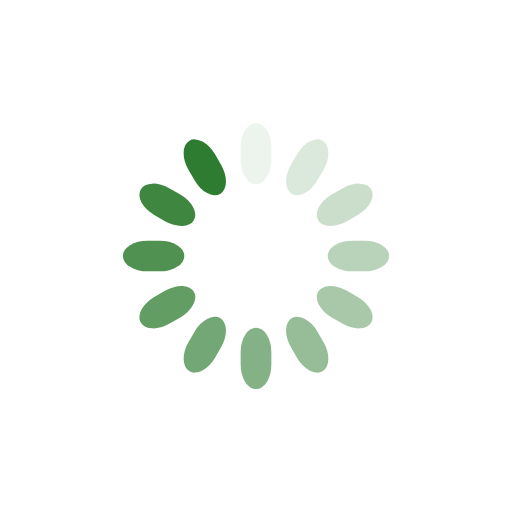
t = 0.00 s
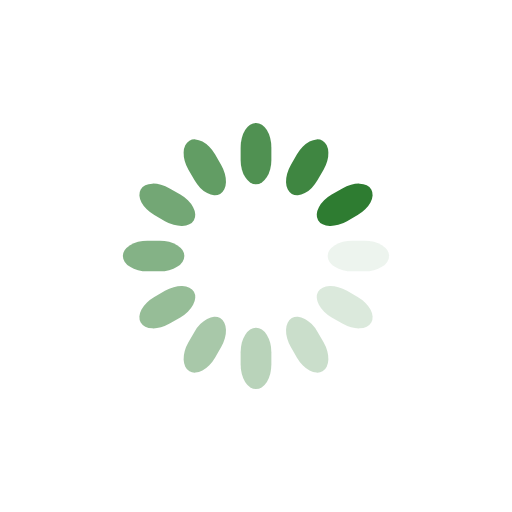
t = 0.25 s
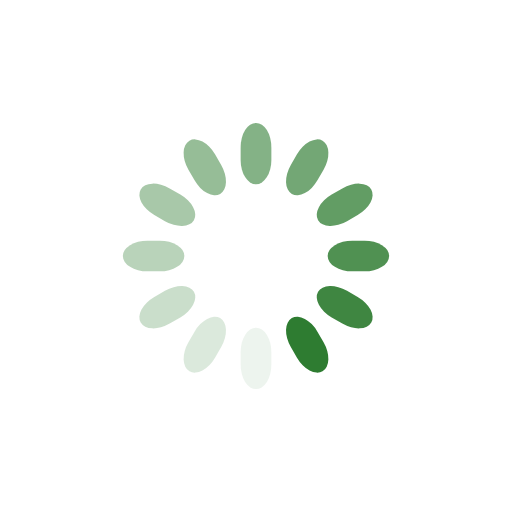
t = 0.50 s
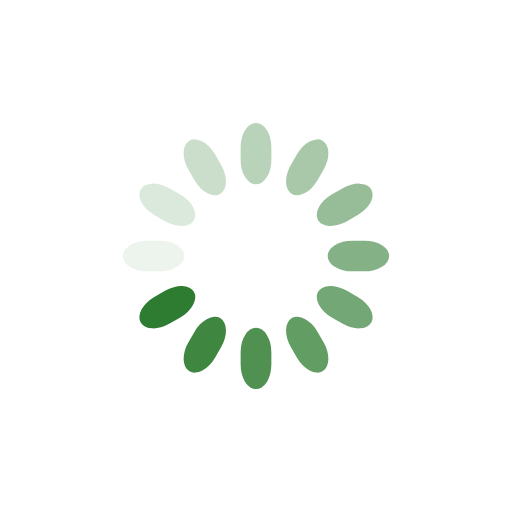
t = 0.75 s

The animated SVG that drew these frames (rendered in a browser with its animation timeline set to each time). Animation: 12 SMIL elements (animate=12); one cycle of 1.00 s, repeats indefinitely.

<svg class="lds-spinner" width="132px"  height="132px"  xmlns="http://www.w3.org/2000/svg" xmlns:xlink="http://www.w3.org/1999/xlink" viewBox="0 0 100 100" preserveAspectRatio="xMidYMid" style="background: none;"><g transform="rotate(0 50 50)">
  <rect x="47" y="24" rx="9.4" ry="4.8" width="6" height="12" fill="#2e7c31">
    <animate attributeName="opacity" values="1;0" times="0;1" dur="1s" begin="-0.9166666666666666s" repeatCount="indefinite"></animate>
  </rect>
</g><g transform="rotate(30 50 50)">
  <rect x="47" y="24" rx="9.4" ry="4.8" width="6" height="12" fill="#2e7c31">
    <animate attributeName="opacity" values="1;0" times="0;1" dur="1s" begin="-0.8333333333333334s" repeatCount="indefinite"></animate>
  </rect>
</g><g transform="rotate(60 50 50)">
  <rect x="47" y="24" rx="9.4" ry="4.8" width="6" height="12" fill="#2e7c31">
    <animate attributeName="opacity" values="1;0" times="0;1" dur="1s" begin="-0.75s" repeatCount="indefinite"></animate>
  </rect>
</g><g transform="rotate(90 50 50)">
  <rect x="47" y="24" rx="9.4" ry="4.8" width="6" height="12" fill="#2e7c31">
    <animate attributeName="opacity" values="1;0" times="0;1" dur="1s" begin="-0.6666666666666666s" repeatCount="indefinite"></animate>
  </rect>
</g><g transform="rotate(120 50 50)">
  <rect x="47" y="24" rx="9.4" ry="4.8" width="6" height="12" fill="#2e7c31">
    <animate attributeName="opacity" values="1;0" times="0;1" dur="1s" begin="-0.5833333333333334s" repeatCount="indefinite"></animate>
  </rect>
</g><g transform="rotate(150 50 50)">
  <rect x="47" y="24" rx="9.4" ry="4.8" width="6" height="12" fill="#2e7c31">
    <animate attributeName="opacity" values="1;0" times="0;1" dur="1s" begin="-0.5s" repeatCount="indefinite"></animate>
  </rect>
</g><g transform="rotate(180 50 50)">
  <rect x="47" y="24" rx="9.4" ry="4.8" width="6" height="12" fill="#2e7c31">
    <animate attributeName="opacity" values="1;0" times="0;1" dur="1s" begin="-0.4166666666666667s" repeatCount="indefinite"></animate>
  </rect>
</g><g transform="rotate(210 50 50)">
  <rect x="47" y="24" rx="9.4" ry="4.8" width="6" height="12" fill="#2e7c31">
    <animate attributeName="opacity" values="1;0" times="0;1" dur="1s" begin="-0.3333333333333333s" repeatCount="indefinite"></animate>
  </rect>
</g><g transform="rotate(240 50 50)">
  <rect x="47" y="24" rx="9.4" ry="4.8" width="6" height="12" fill="#2e7c31">
    <animate attributeName="opacity" values="1;0" times="0;1" dur="1s" begin="-0.25s" repeatCount="indefinite"></animate>
  </rect>
</g><g transform="rotate(270 50 50)">
  <rect x="47" y="24" rx="9.4" ry="4.8" width="6" height="12" fill="#2e7c31">
    <animate attributeName="opacity" values="1;0" times="0;1" dur="1s" begin="-0.16666666666666666s" repeatCount="indefinite"></animate>
  </rect>
</g><g transform="rotate(300 50 50)">
  <rect x="47" y="24" rx="9.4" ry="4.8" width="6" height="12" fill="#2e7c31">
    <animate attributeName="opacity" values="1;0" times="0;1" dur="1s" begin="-0.08333333333333333s" repeatCount="indefinite"></animate>
  </rect>
</g><g transform="rotate(330 50 50)">
  <rect x="47" y="24" rx="9.4" ry="4.8" width="6" height="12" fill="#2e7c31">
    <animate attributeName="opacity" values="1;0" times="0;1" dur="1s" begin="0s" repeatCount="indefinite"></animate>
  </rect>
</g></svg>
